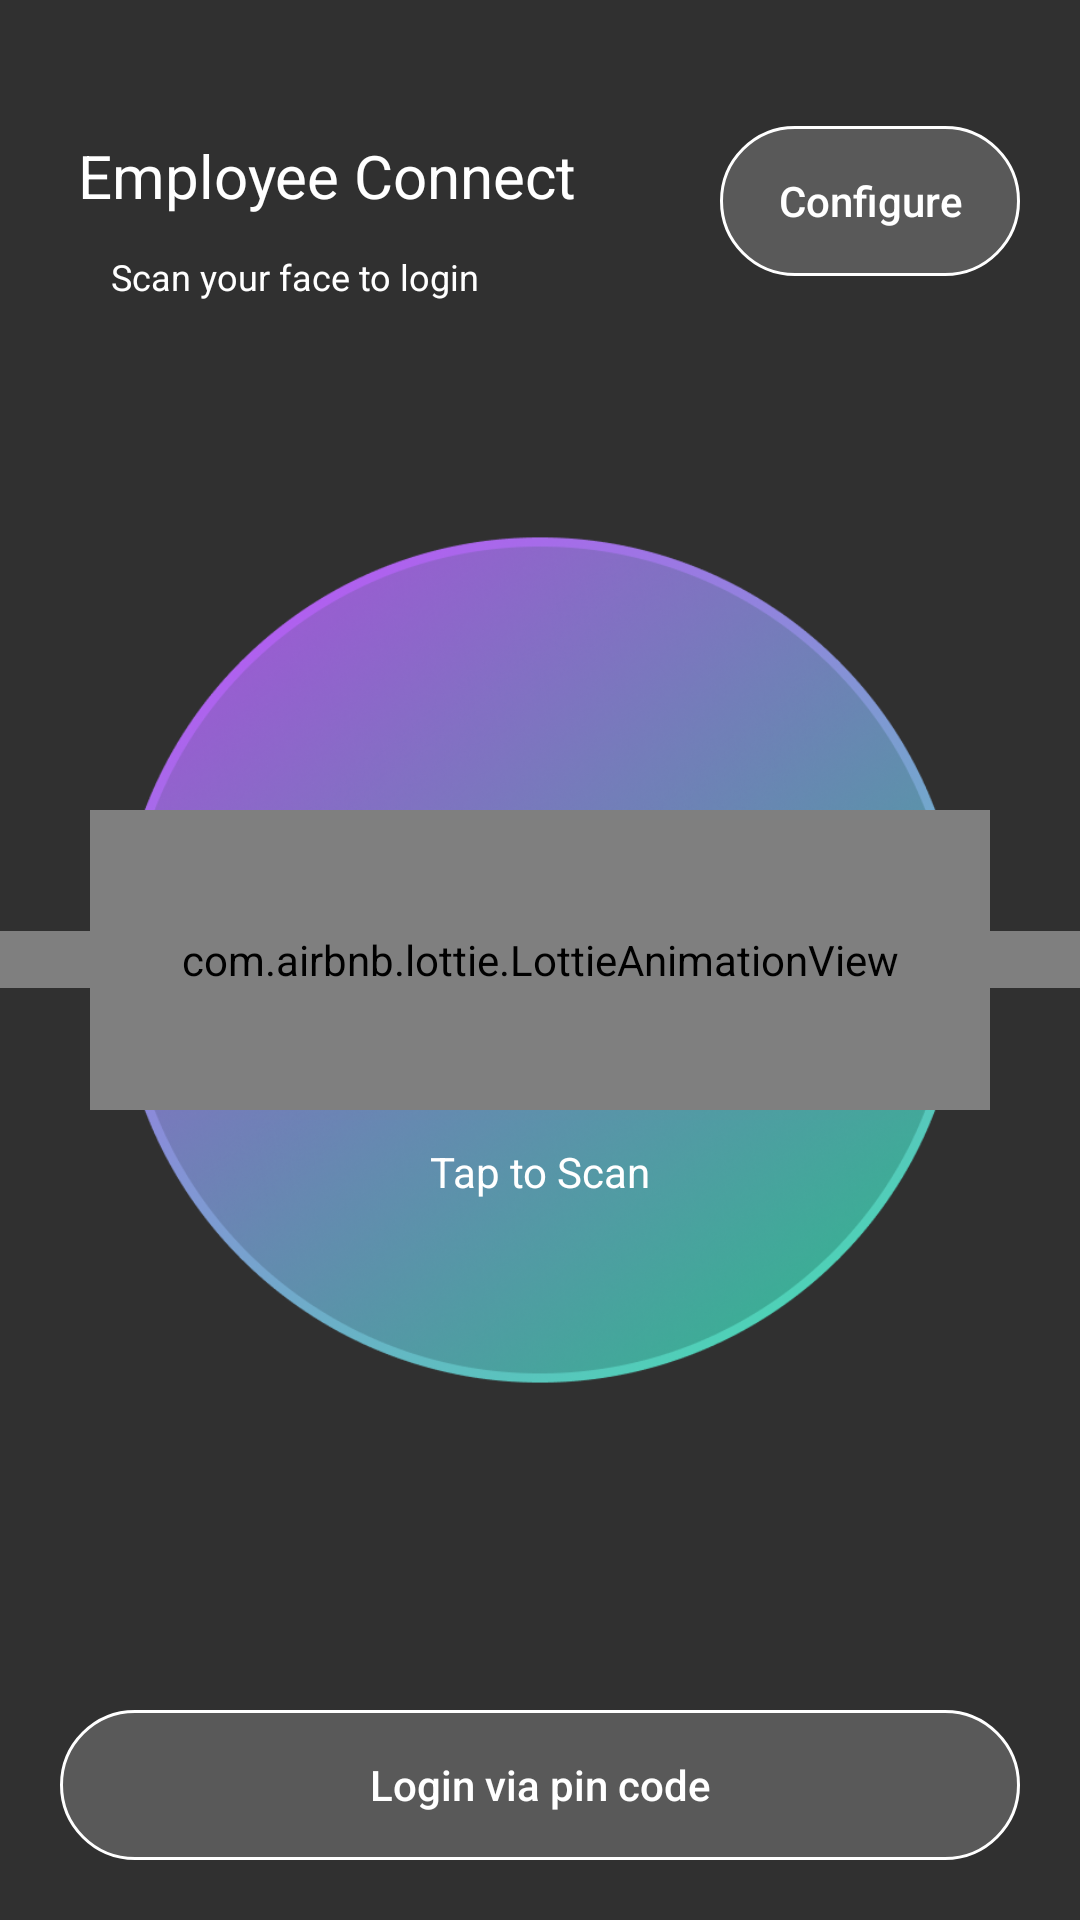

This screen was rendered from an Android layout file. Write that file and the resources it references.
<!-- AndroidManifest.xml: application theme Theme.AppCompat.NoActionBar -->
<!-- res/layout/activity_scan_face.xml -->
<?xml version="1.0" encoding="utf-8"?>
<RelativeLayout xmlns:android="http://schemas.android.com/apk/res/android"
    xmlns:app="http://schemas.android.com/apk/res-auto"
    xmlns:tools="http://schemas.android.com/tools"
    android:layout_width="match_parent"
    android:layout_height="match_parent"
    android:background="@drawable/backgroung_ec"
    tools:context=".Scan_Face">


    <TextView
        android:id="@+id/textView"
        android:layout_width="wrap_content"
        android:layout_height="wrap_content"
        android:layout_marginStart="26dp"
        android:layout_marginTop="45dp"
        android:background="@android:color/transparent"
        android:text="@string/emp_connect"
        android:textColor="@color/white"
        android:textSize="20sp"
        app:layout_constraintStart_toStartOf="parent"
        app:layout_constraintTop_toTopOf="parent" />

    <TextView
        android:id="@+id/textView2"
        android:layout_width="wrap_content"
        android:layout_height="wrap_content"
        android:layout_below="@id/textView"
        android:layout_marginStart="37dp"
        android:layout_marginTop="12dp"
        android:background="@android:color/transparent"
        android:text="@string/scan_to_login"
        android:textColor="@color/white"
        android:textSize="12sp"
        app:layout_constraintStart_toStartOf="parent"
        app:layout_constraintTop_toBottomOf="@+id/textView" />

    <Button
        android:id="@+id/config"
        android:layout_width="100dp"
        android:layout_height="50dp"
        android:layout_alignRight="@id/textView"
        android:layout_alignParentEnd="true"
        android:layout_marginTop="42dp"
        android:layout_marginEnd="20dp"
        android:background="@drawable/button_grey"
        android:gravity="center"
        android:text="@string/configure"
        android:textColor="@color/white"
        android:textSize="14sp"
        app:layout_constraintEnd_toEndOf="parent"
        tools:layout_editor_absoluteY="48dp" />

    <RelativeLayout
        android:id="@+id/rl_profile_details"
        android:layout_width="match_parent"
        android:layout_height="wrap_content"
        android:layout_centerInParent="true"
        android:background="@android:color/transparent">

        <com.airbnb.lottie.LottieAnimationView
            android:id="@+id/animation_view"
            android:layout_width="match_parent"
            android:layout_height="wrap_content"
            android:layout_centerInParent="true"
            app:lottie_autoPlay="true"
            app:lottie_loop="true"
            app:lottie_rawRes="@raw/loading_view"/>

        <FrameLayout
            android:id="@+id/frameLayout"
            android:layout_width="300dp"
            android:layout_height="300dp"
            android:layout_centerInParent="true"
            android:background="@drawable/tap_to_scan_icon">


            <com.airbnb.lottie.LottieAnimationView
                android:id="@+id/animation_tab_view"
                android:layout_width="match_parent"
                android:layout_height="100dp"
                android:layout_gravity="center"
                app:lottie_autoPlay="true"
                app:lottie_loop="true"
                app:lottie_rawRes="@raw/tab_view" />

            <TextView
                android:layout_width="match_parent"
                android:layout_height="wrap_content"
                android:layout_gravity="bottom"
                android:layout_marginBottom="70dp"
                android:gravity="center_horizontal"
                android:text="@string/tap_to_scan"
                android:textColor="@color/white" />

        </FrameLayout>
    </RelativeLayout>

    <Button
        android:id="@+id/login_pin"
        android:layout_width="match_parent"
        android:layout_height="50dp"
        android:layout_alignParentBottom="true"
        android:layout_centerInParent="true"
        android:layout_marginStart="@dimen/btn_border_padding"
        android:layout_marginTop="@dimen/btn_border_padding"
        android:layout_marginEnd="@dimen/btn_border_padding"
        android:layout_marginBottom="@dimen/btn_border_padding"
        android:background="@drawable/button_grey"
        android:gravity="center"
        android:text="Login via pin code"
        android:textColor="@color/white"
        android:textSize="14sp" />

</RelativeLayout>
<!-- resources referenced by this layout -->
<resources>
  <color name="white">#FFFFFFFF</color>
  <dimen name="btn_border_padding">20dp</dimen>
  <!-- drawable button_grey (drawable) -->
  <?xml version="1.0" encoding="utf-8"?>
  <shape android:shape="rectangle"
      xmlns:android="http://schemas.android.com/apk/res/android">
              <corners android:radius="30dip" />
              <stroke android:width="1dip" android:color="#FFFFFF" />
      <solid android:color="#33FFFFFF"/>
  
          </shape>
  <!-- drawable tap_to_scan_icon: png bitmap (drawable, 402784 bytes) -->
  <string name="configure">Configure</string>
  <string name="emp_connect">Employee Connect</string>
  <string name="scan_to_login">Scan your face to login</string>
  <string name="tap_to_scan">Tap to Scan</string>
  <style name="Theme.AppCompat.NoActionBar">
          <item name="android:textAllCaps">false</item>
          <item name="windowActionBar">false</item>
          <item name="windowNoTitle">true</item>
          <item name="android:textColorHint">@color/text_color_hint</item>
          <item name="windowActionModeOverlay">true</item>
  
      </style>
  <color name="text_color_hint">#363535</color>
</resources>
